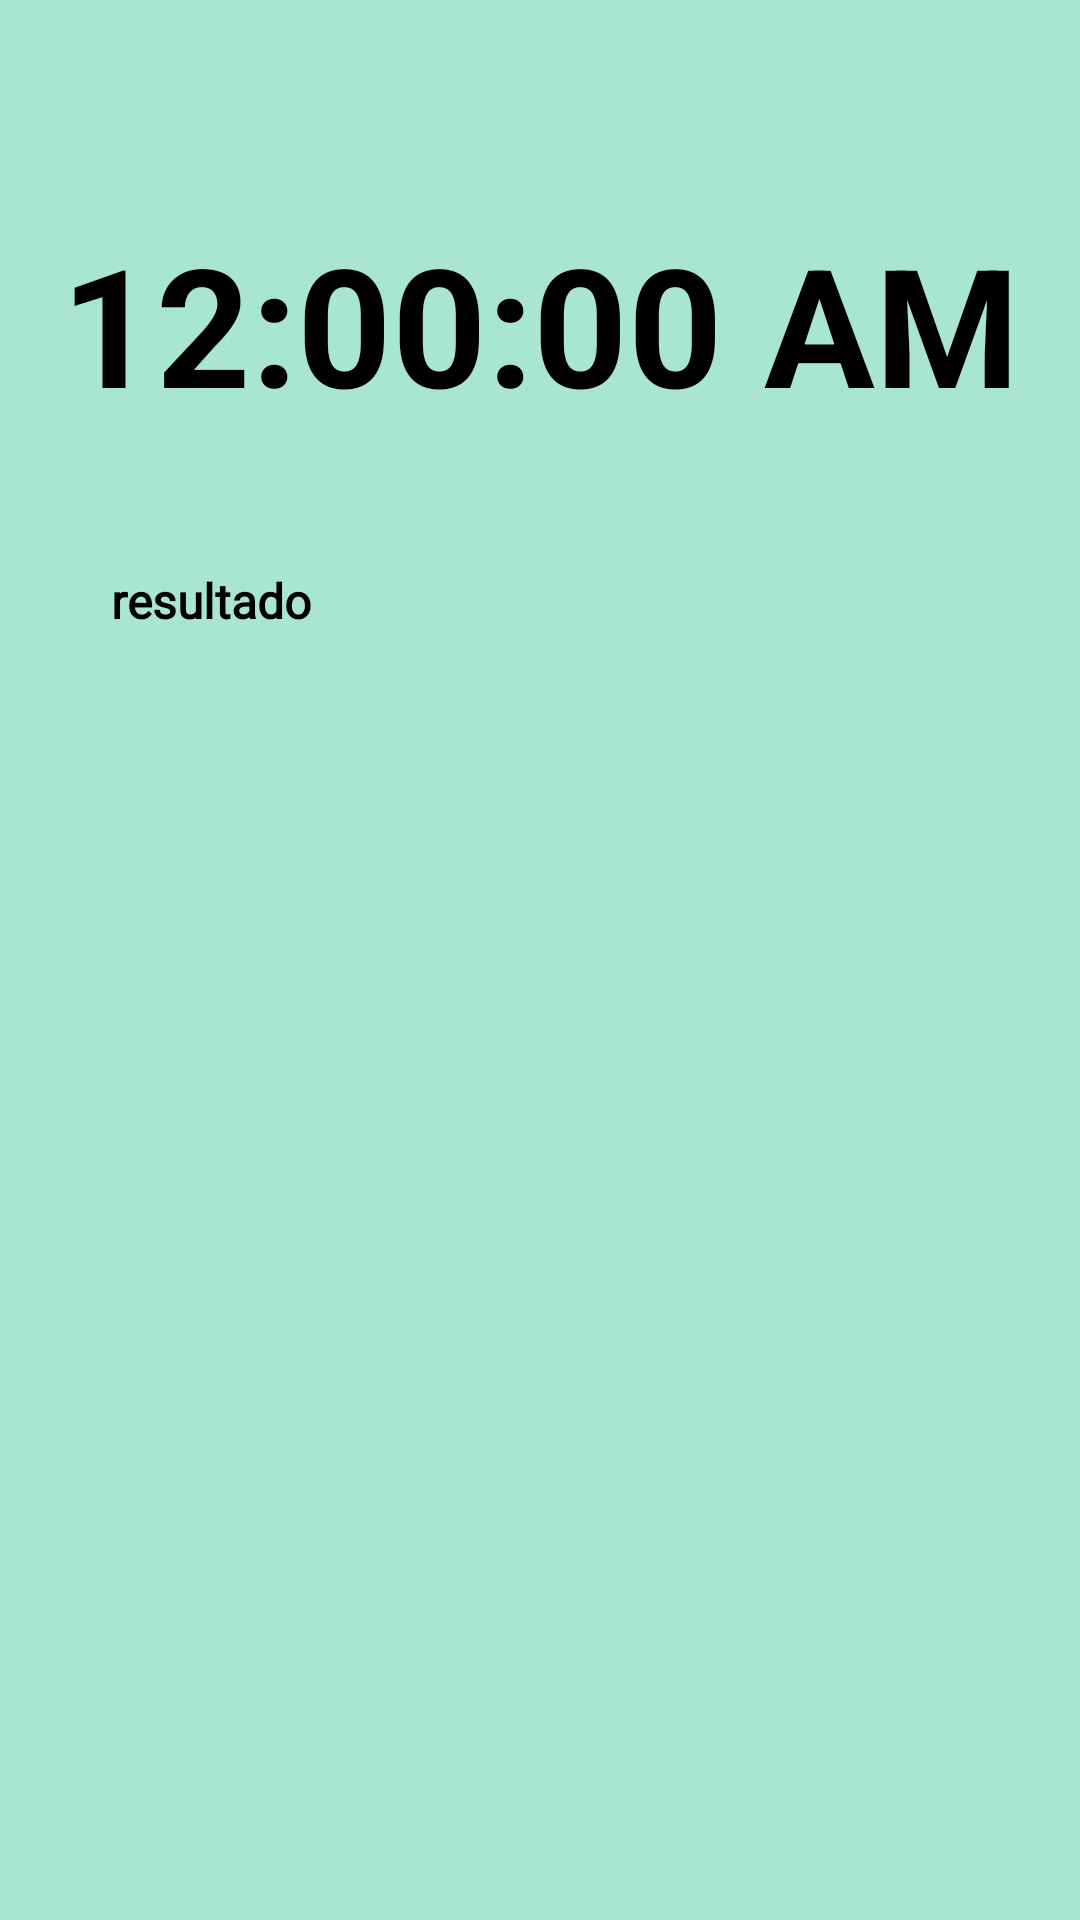

This screen was rendered from an Android layout file. Write that file and the resources it references.
<!-- AndroidManifest.xml: application theme Theme.Healtyapp -->
<!-- res/layout/activity_reloj.xml -->
<?xml version="1.0" encoding="utf-8"?>
<androidx.constraintlayout.widget.ConstraintLayout xmlns:android="http://schemas.android.com/apk/res/android"
    xmlns:app="http://schemas.android.com/apk/res-auto"
    xmlns:tools="http://schemas.android.com/tools"
    android:layout_width="match_parent"
    android:layout_height="match_parent"
    android:background="@color/paciente_primary"
    tools:context=".reloj"
    tools:ignore="ExtraText">

    <TextClock
        android:id="@+id/mi_reloj"
        android:layout_width="wrap_content"
        android:layout_height="wrap_content"
        android:format12Hour="hh:mm:ss a"
        android:textSize="55sp"
        android:textStyle="bold"
        android:textColor="@color/black"
        app:layout_constraintBottom_toBottomOf="parent"
        app:layout_constraintEnd_toEndOf="parent"
        app:layout_constraintStart_toStartOf="parent"
        app:layout_constraintTop_toTopOf="parent"
        app:layout_constraintVertical_bias="0.125"
        tools:ignore="MissingConstraints" />

    <LinearLayout
        android:id="@+id/linearLayout"
        android:layout_width="0dp"
        android:layout_height="0dp"
        android:layout_marginStart="10dp"
        android:layout_marginTop="45dp"
        android:layout_marginEnd="10dp"
        android:layout_marginBottom="110dp"
        android:orientation="vertical"
        app:layout_constraintBottom_toBottomOf="parent"
        app:layout_constraintEnd_toEndOf="parent"
        app:layout_constraintStart_toStartOf="parent"
        app:layout_constraintTop_toBottomOf="@+id/mi_reloj">

        <TextView
            android:id="@+id/respuesta"
            android:layout_width="286dp"
            android:layout_height="wrap_content"
            android:layout_gravity="center"
            android:fontFamily="@font/alegreya_sc"
            android:text="resultado"
            android:textColor="@color/black"
            android:textSize="16dp"
            android:textStyle="bold" />
    </LinearLayout>

    <TextView
        android:id="@+id/uid_propia"
        android:layout_width="wrap_content"
        android:layout_height="wrap_content"
        android:textColor="@color/black"
        android:textSize="20dp"
        android:fontFamily="@font/alegreya_sc"
        android:clickable="true"
        android:focusable="true"
        android:textIsSelectable="true"
        app:layout_constraintBottom_toBottomOf="parent"
        app:layout_constraintEnd_toEndOf="parent"
        app:layout_constraintHorizontal_bias="0.07"
        app:layout_constraintStart_toStartOf="parent"
        app:layout_constraintTop_toTopOf="parent"
        app:layout_constraintVertical_bias="0.022"
        tools:ignore="MissingConstraints" />

</androidx.constraintlayout.widget.ConstraintLayout>
<!-- resources referenced by this layout -->
<resources>
  <color name="black">#FF000000</color>
  <color name="paciente_primary">#A8E6CF</color>
  <style name="Theme.Healtyapp" parent="Base.Theme.Healtyapp" />
  <style name="Base.Theme.Healtyapp" parent="Theme.Material3.DayNight.NoActionBar">
          
          
      </style>
</resources>
